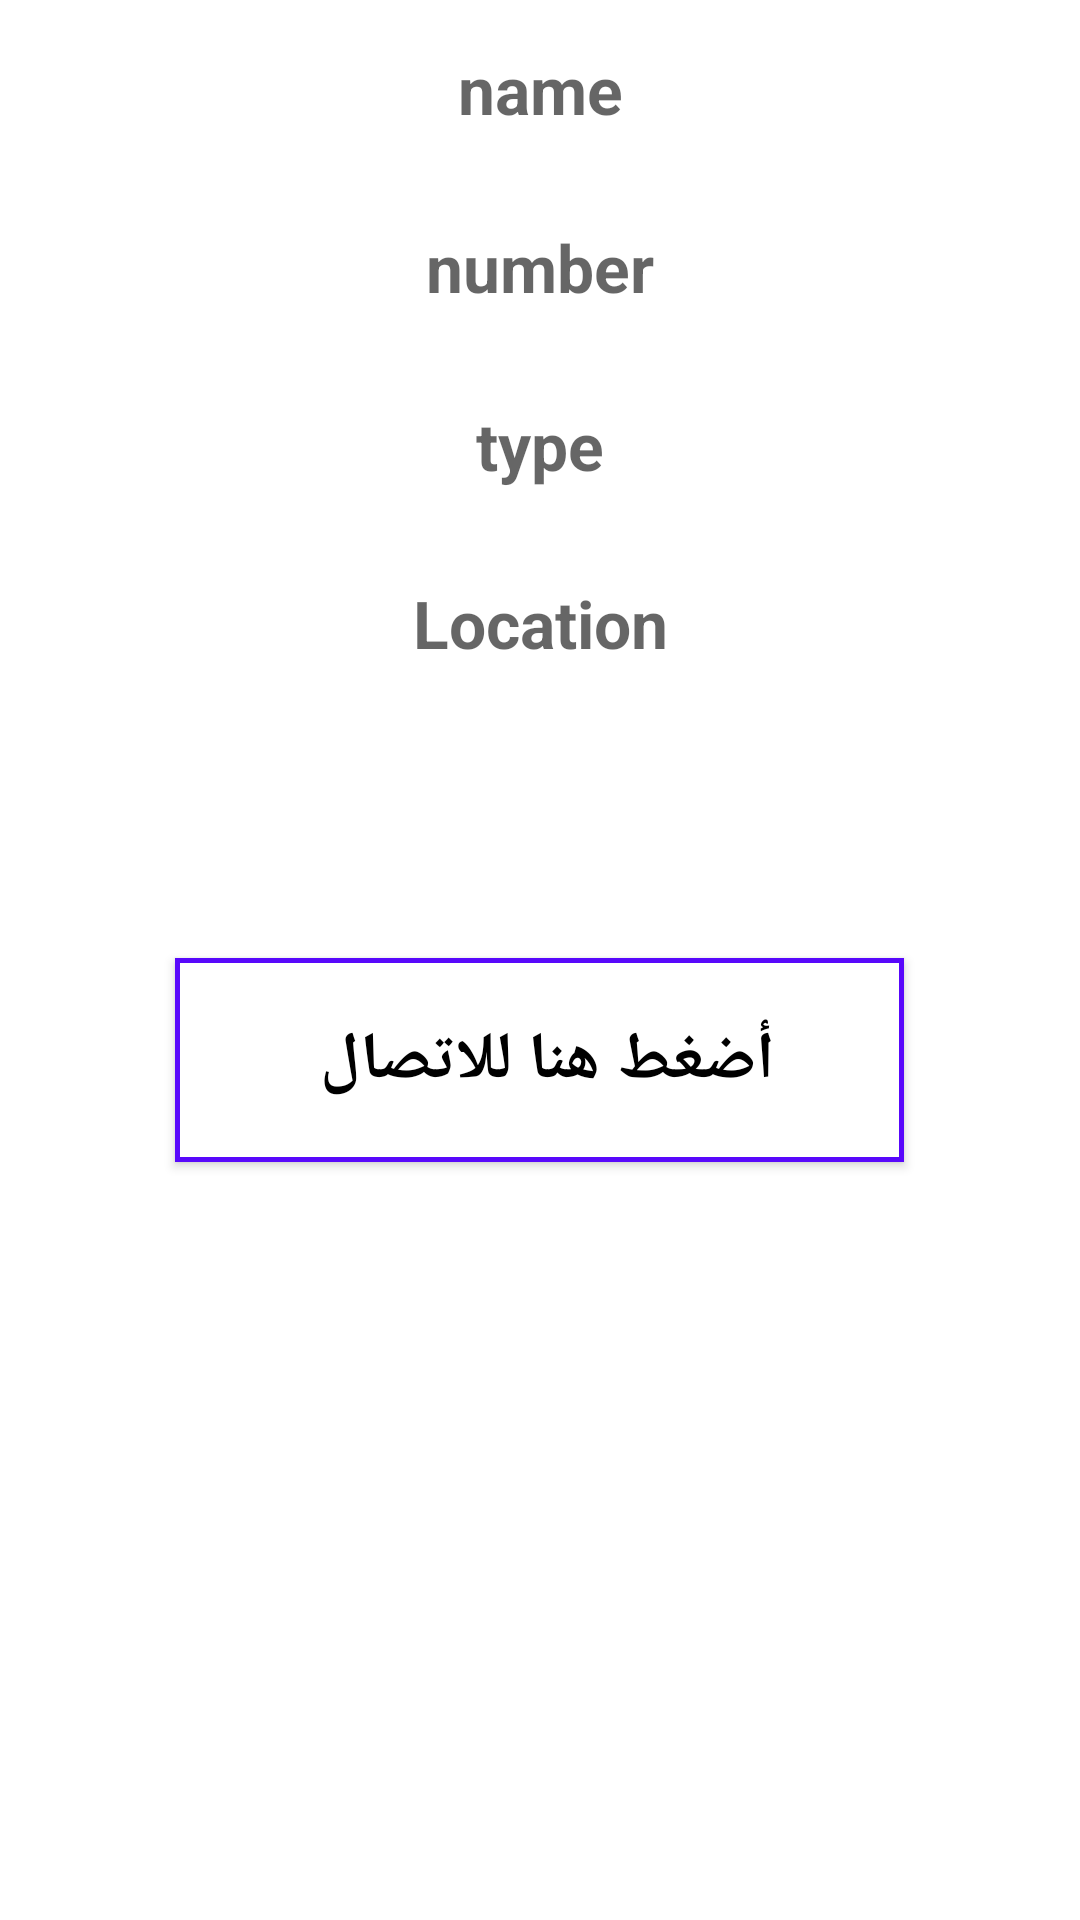

Layout XML and referenced resources for this Android screen:
<!-- AndroidManifest.xml: application theme Theme.BloodTypes -->
<!-- res/layout/activity_show_information.xml -->
<?xml version="1.0" encoding="utf-8"?>
<androidx.constraintlayout.widget.ConstraintLayout xmlns:android="http://schemas.android.com/apk/res/android"
    xmlns:app="http://schemas.android.com/apk/res-auto"
    xmlns:tools="http://schemas.android.com/tools"
    android:layout_width="match_parent"
    android:layout_height="match_parent"
    tools:context=".Activity.ShowInformationActivity">


    <RelativeLayout
        android:layout_width="match_parent"
        android:layout_height="match_parent">

        <com.google.android.material.textview.MaterialTextView
            android:layout_width="match_parent"
            android:layout_height="wrap_content"
            android:hint="name"
            android:id="@+id/name"
            android:textStyle="bold"
            android:textColor="@color/black"
            android:padding="5dp"
            android:layout_marginTop="10dp"
            android:textSize="22sp"
            android:layout_margin="10dp"
            android:gravity="center"
            />
        <com.google.android.material.textview.MaterialTextView
            android:layout_width="match_parent"
            android:layout_height="wrap_content"
            android:hint="number"
            android:id="@+id/number"
            android:textStyle="bold"
            android:layout_below="@+id/name"
            android:textColor="@color/black"
            android:padding="5dp"
            android:layout_marginTop="10dp"
            android:textSize="22sp"
            android:layout_margin="10dp"
            android:gravity="center"
            />
        <com.google.android.material.textview.MaterialTextView
            android:layout_width="match_parent"
            android:layout_height="wrap_content"
            android:hint="type"
            android:id="@+id/type"
            android:layout_below="@+id/number"
            android:textStyle="bold"
            android:textColor="@color/black"
            android:padding="5dp"
            android:layout_marginTop="10dp"
            android:textSize="22sp"
            android:layout_margin="10dp"
            android:gravity="center"
            />

        <com.google.android.material.textview.MaterialTextView
            android:id="@+id/location"
            android:layout_width="match_parent"
            android:layout_height="wrap_content"
            android:layout_below="@id/type"
            android:layout_marginStart="10dp"
            android:gravity="center"
            android:layout_marginTop="10dp"
            android:layout_marginEnd="10dp"
            android:layout_marginBottom="10dp"
            android:hint="Location"
            android:padding="5dp"
            android:textColor="@color/black"
            android:textSize="22sp"
            android:textStyle="bold" />

        <androidx.constraintlayout.utils.widget.MotionButton
            android:id="@+id/call"
            android:layout_width="243dp"
            android:layout_height="68dp"
            android:layout_below="@+id/location"
            android:layout_centerInParent="true"
            android:layout_marginTop="82dp"
            android:background="@drawable/buttonselect"
            android:text="أضغط هنا للاتصال "
            android:textColor="@color/black"
            android:textSize="22sp"
            android:textStyle="bold" />
    </RelativeLayout>

</androidx.constraintlayout.widget.ConstraintLayout>
<!-- resources referenced by this layout -->
<resources>
  <color name="black">#FF000000</color>
  <!-- drawable buttonselect (drawable) -->
  <?xml version="1.0" encoding="utf-8"?>
  <shape xmlns:android="http://schemas.android.com/apk/res/android">
  
      <corners
          android:bottomRightRadius="@dimen/_12sdp"
          android:bottomLeftRadius="@dimen/_12sdp"
          android:topLeftRadius="@dimen/_12sdp"
          android:topRightRadius="@dimen/_12sdp"/>
  
      <solid
          android:color="@color/white"
          />
      <stroke
          android:width="1.5dp"
          android:color="@color/blue"/>
  </shape>
  <style name="Theme.BloodTypes" parent="Theme.MaterialComponents.DayNight.DarkActionBar">
          
          <item name="colorPrimary">@color/blue</item>
          <item name="colorPrimaryVariant">@color/blue</item>
          <item name="colorOnPrimary">@color/white</item>
          
          <item name="colorSecondary">@color/teal_200</item>
          <item name="colorSecondaryVariant">@color/teal_700</item>
          <item name="colorOnSecondary">@color/black</item>
          
  
          <item name="android:forceDarkAllowed" tools:targetApi="q">false</item>
  
          <item name="android:statusBarColor" tools:targetApi="l">?attr/colorPrimaryVariant</item>
          
      </style>
  <color name="white">#FFFFFFFF</color>
  <color name="blue">#5808fb</color>
  <color name="teal_200">#FF03DAC5</color>
  <color name="teal_700">#FF018786</color>
</resources>
